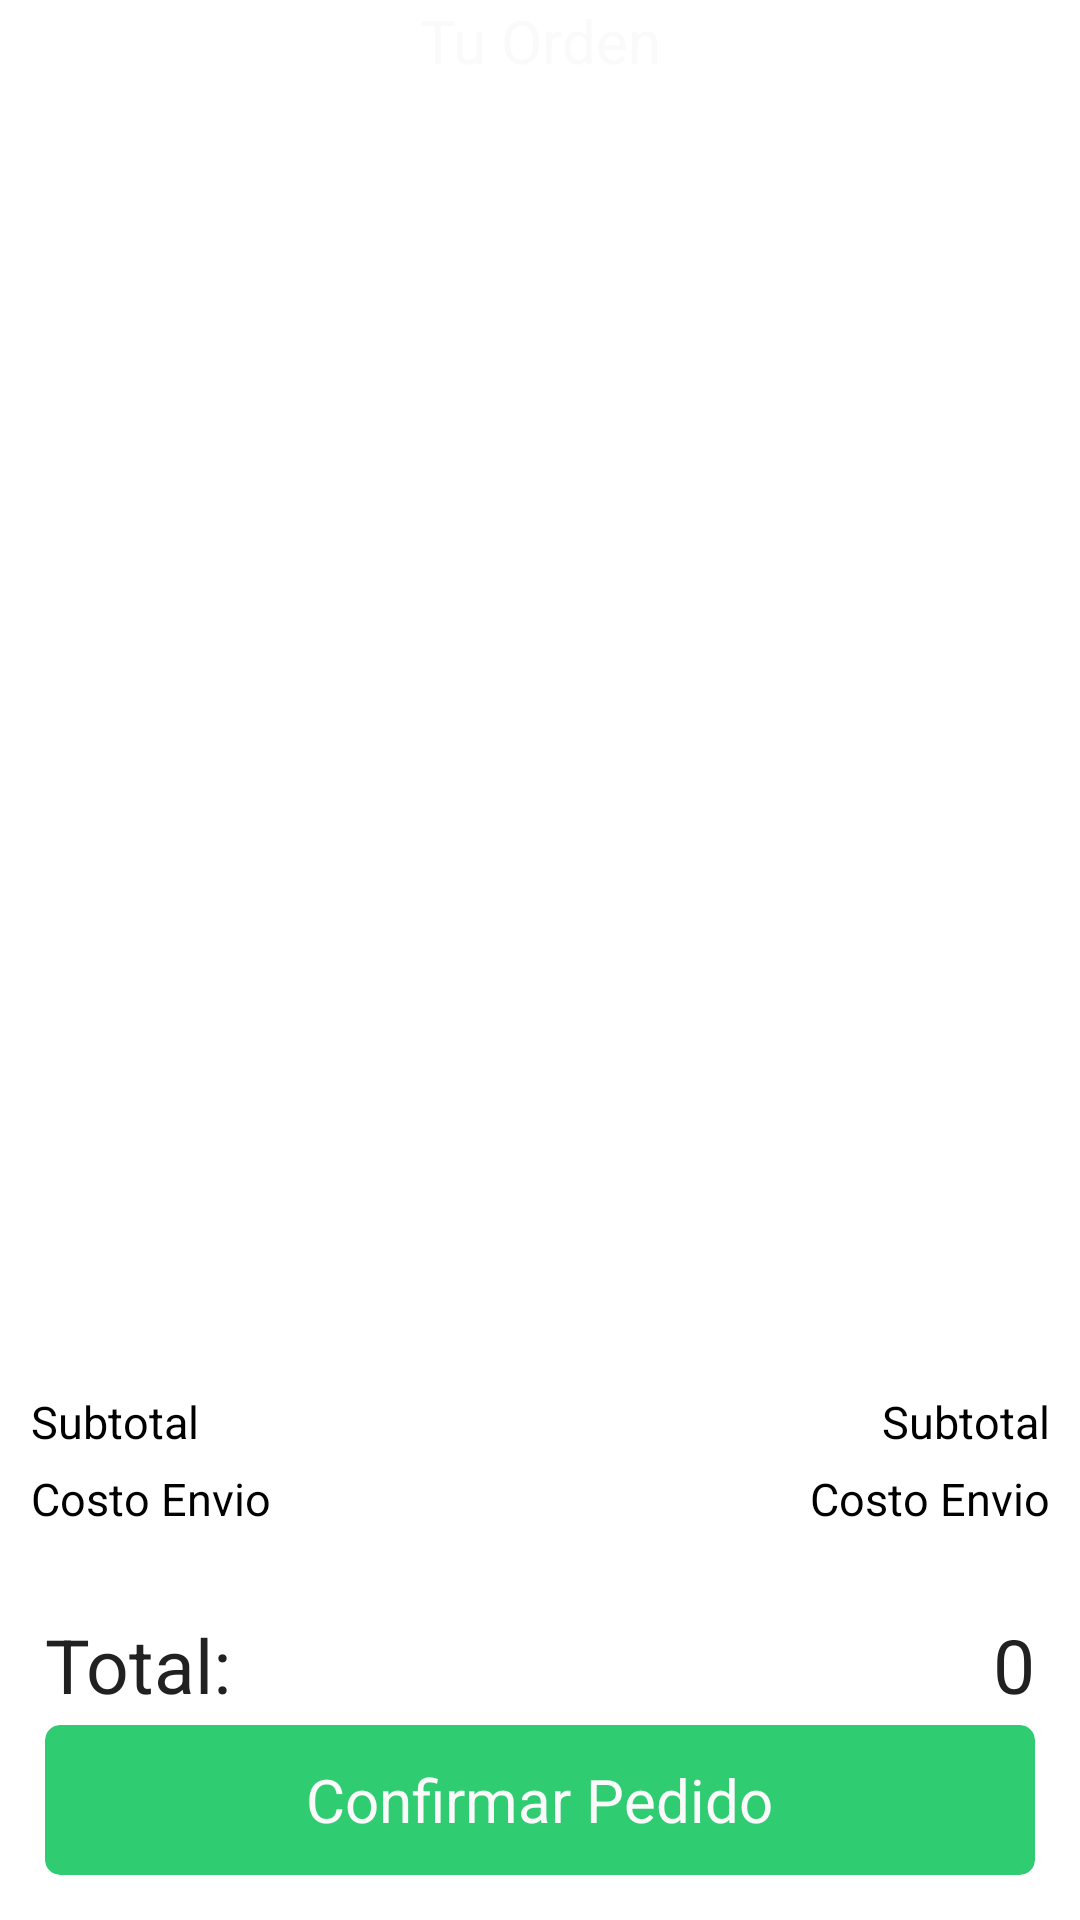

Write the Android layout XML for this screen, with the resource values it uses.
<!-- AndroidManifest.xml: activity theme OrdenAppTheme -->
<!-- res/layout/activity_orden.xml -->
<?xml version="1.0" encoding="utf-8"?>
<LinearLayout xmlns:android="http://schemas.android.com/apk/res/android"
    xmlns:app="http://schemas.android.com/apk/res-auto"
    xmlns:tools="http://schemas.android.com/tools"
    android:layout_width="match_parent"
    android:layout_height="match_parent"
    android:orientation="vertical"
    tools:context="com.unimagdalena.edu.co.domicilios.OrdenActivity">

    <android.support.v7.widget.Toolbar
        android:id="@+id/toolbar"
        android:layout_width="match_parent"
        android:layout_height="wrap_content"
        android:background="@color/background_car_shop">

        <TextView
            android:layout_width="wrap_content"
            android:layout_height="wrap_content"
            android:layout_gravity="center"
            android:gravity="center"
            android:text="@string/tu_orden"
            android:textColor="@color/background_light"
            android:textSize="20sp"
            android:typeface="sans" />

        <ImageView
            android:id="@+id/button_expander"
            android:layout_width="wrap_content"
            android:layout_height="wrap_content"
            android:layout_gravity="end"
            android:layout_margin="10dp"
            android:contentDescription="@null"
            android:src="@drawable/ic_expand_more_24dp" />
    </android.support.v7.widget.Toolbar>

    <android.support.v7.widget.RecyclerView
        android:id="@+id/recyclerView"
        android:layout_width="match_parent"
        android:layout_height="0dp"
        android:layout_weight="1" />

    <RelativeLayout
        android:layout_width="match_parent"
        android:layout_height="wrap_content"
        android:layout_margin="7.5dp">

        <TextView
            android:id="@+id/subtotal"
            android:layout_width="wrap_content"
            android:layout_height="wrap_content"
            android:layout_alignParentEnd="true"
            android:layout_margin="2.5dp"
            android:gravity="end"
            android:text="@string/subtotal"
            android:textSize="15sp" />

        <TextView
            android:id="@+id/costo_envio"
            android:layout_width="wrap_content"
            android:layout_height="wrap_content"
            android:layout_alignParentEnd="true"
            android:layout_below="@id/subtotal"
            android:layout_margin="2.5dp"
            android:gravity="end"
            android:text="@string/costo_envio"
            android:textSize="15sp" />

        <TextView
            android:layout_width="wrap_content"
            android:layout_height="wrap_content"
            android:layout_alignBaseline="@id/subtotal"
            android:layout_margin="2.5dp"
            android:gravity="start"
            android:text="@string/subtotal"
            android:textSize="15sp" />

        <TextView
            android:layout_width="wrap_content"
            android:layout_height="wrap_content"
            android:layout_alignBaseline="@id/costo_envio"
            android:layout_margin="2.5dp"
            android:gravity="start"
            android:text="@string/costo_envio"
            android:textSize="15sp" />
    </RelativeLayout>

    <RelativeLayout
        android:layout_width="match_parent"
        android:layout_height="100dp"
        android:layout_margin="10dp">

        <LinearLayout
            android:layout_width="match_parent"
            android:layout_height="50dp">

            <TextView
                android:layout_width="0dp"
                android:layout_height="wrap_content"
                android:layout_gravity="center_vertical"
                android:layout_margin="5dp"
                android:layout_weight="1"
                android:gravity="start"
                android:text="@string/total"
                android:textColor="@color/background_dark"
                android:textSize="25sp"
                android:typeface="sans" />

            <TextView
                android:id="@+id/total_price"
                android:layout_width="0dp"
                android:layout_height="wrap_content"
                android:layout_gravity="center_vertical"
                android:layout_margin="5dp"
                android:layout_weight="1"
                android:gravity="end"
                android:text="@string/number_0"
                android:textColor="@color/background_dark"
                android:textSize="25sp"
                android:typeface="sans" />
        </LinearLayout>

        <android.support.v7.widget.CardView
            android:id="@+id/confirmar_pedido"
            android:layout_width="match_parent"
            android:layout_height="50dp"
            android:layout_alignParentBottom="true"
            android:layout_margin="5dp"
            android:clickable="true"
            android:foreground="?selectableItemBackground"
            app:cardBackgroundColor="#2FCC71"
            app:cardCornerRadius="5dp"
            app:cardElevation=".5dp">

            <TextView
                android:layout_width="wrap_content"
                android:layout_height="wrap_content"
                android:layout_gravity="center"
                android:gravity="center"
                android:text="@string/confirmar_pedido"
                android:textColor="@color/background_light"
                android:textSize="20sp"
                android:typeface="sans" />
        </android.support.v7.widget.CardView>
    </RelativeLayout>
</LinearLayout>
<!-- resources referenced by this layout -->
<resources>
  <color name="background_dark">#ff212121</color>
  <color name="background_light">#fffafafa</color>
  <string name="confirmar_pedido">Confirmar Pedido</string>
  <string name="costo_envio">Costo Envio</string>
  <string name="number_0">0</string>
  <string name="subtotal">Subtotal</string>
  <string name="total">Total:</string>
  <string name="tu_orden">Tu Orden</string>
</resources>
